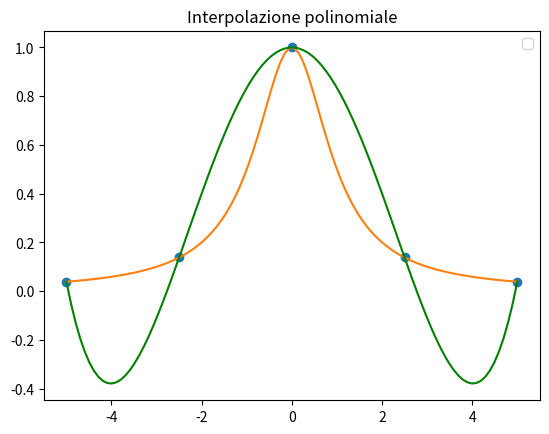

Recreate this plot in Python.
import numpy as np
import matplotlib.pyplot as plt

def interpola(f, a, b, n):
    """Sfrutta la funzione lagrange per disegnare il grafico della funzione f con i relativi n punti equidistanti compresi fra a e b e il grafico del polinomio ottenuto dalla funzione lagrange

    Args:
               f (Funzione): funzione da interpolare
        [a, b] (Intervallo): intervallo di rappresentazione
                n (Integer): Numero di nodi equidistanti
    """
    
    x = np.linspace(a, b, n)
    y = f(x)
    xx = np.linspace(a, b, 100)
    pX = lagrange(x, y, xx)
    fX = f(xx)
    
    plt.plot(x, y, 'o', xx, fX, xx, pX, 'g')
    plt.legend('punti', 'f(x)')
    plt.title('Interpolazione polinomiale')
    plt.show()
    
    return

def lagrange(x, y, xx):
    """Funzione che effetua l'interpolazione di Lagrange

    Args:
         x (Array di float): Array dei nodi
         y (Array di float): Array di ordinate
        xx (Array di float): Array di ascisse

    Returns:
        [Array di float]: Array che contiene le valutazioni del polinomio che interpola i dato x e y nei punti dell'array xx
    """
    m = len(xx)
    n = len(x)
    yy = np.zeros((m, 1))
    
    for j in range(m):
        for k in range(n):
            lk = 1
            for i in range(n):
                if i != k:
                    lk *= (xx[j] - x[i])/(x[k] - x[i])
                else:
                    i += 1
            yy[j] = yy[j] + lk * y[k]
    
    return yy


def f(x):
    return (np.sin(x))

def g(x):
    return np.exp(-x)*(np.cos(x))

def h(x):
    return 1/(x**2 + 1)

def main():    
    #interpola(f, 0, np.pi, 5)    
    #interpola(g, 0, np.pi, 5)    
    interpola(h, -5, 5, 5)    

    
    return

if __name__ == "__main__":
    main()